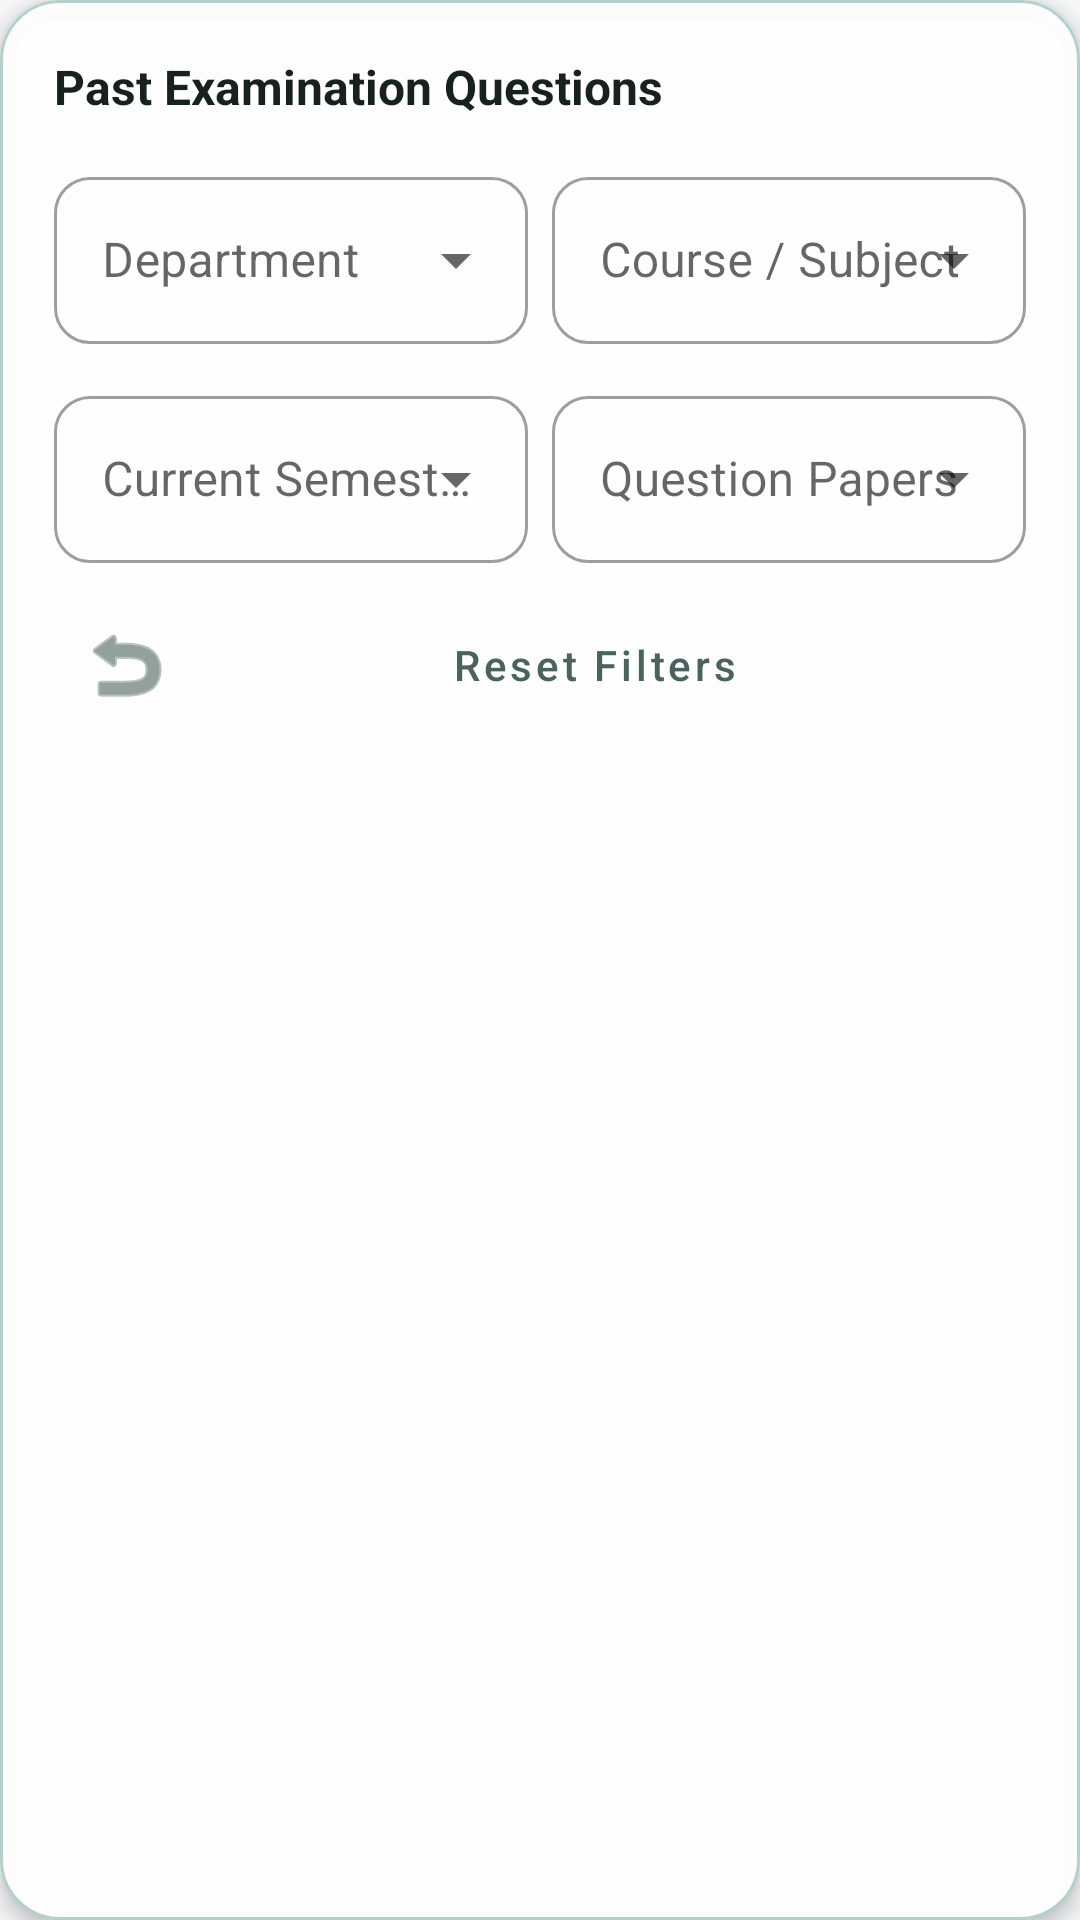

Android layout source for this screen:
<!-- AndroidManifest.xml: application theme Theme.NoteVaultDIU -->
<!-- res/layout/layout_filter_questions.xml -->
<?xml version="1.0" encoding="utf-8"?>
<com.google.android.material.card.MaterialCardView xmlns:android="http://schemas.android.com/apk/res/android"
    xmlns:app="http://schemas.android.com/apk/res-auto"
    android:layout_width="match_parent"
    android:layout_height="wrap_content"
    android:layout_margin="16dp"
    app:cardCornerRadius="20dp"
    app:cardElevation="4dp"
    app:strokeWidth="1dp"
    app:strokeColor="@color/colorGlassStroke"
    app:cardBackgroundColor="@color/colorGlassSurface">

    <LinearLayout
        android:layout_width="match_parent"
        android:layout_height="wrap_content"
        android:orientation="vertical"
        android:padding="18dp">

        <TextView
            android:layout_width="wrap_content"
            android:layout_height="wrap_content"
            android:text="@string/filter_questions_title"
            android:textColor="@color/colorTextPrimary"
            android:textSize="16sp"
            android:textStyle="bold"
            android:layout_marginBottom="14dp"/>

        <GridLayout
            android:layout_width="match_parent"
            android:layout_height="wrap_content"
            android:columnCount="2"
            android:alignmentMode="alignMargins"
            android:columnOrderPreserved="false">

            
            <com.google.android.material.textfield.TextInputLayout
                style="@style/Widget.MaterialComponents.TextInputLayout.OutlinedBox.ExposedDropdownMenu"
                android:layout_width="0dp"
                android:layout_height="wrap_content"
                android:layout_columnWeight="1"
                android:layout_marginEnd="8dp"
                android:layout_marginBottom="12dp"
                app:boxCornerRadiusBottomEnd="12dp"
                app:boxCornerRadiusBottomStart="12dp"
                app:boxCornerRadiusTopEnd="12dp"
                app:boxCornerRadiusTopStart="12dp">
                <AutoCompleteTextView
                    android:id="@+id/spinDept"
                    android:layout_width="match_parent"
                    android:layout_height="wrap_content"
                    android:hint="@string/filter_department_label"
                    android:inputType="none" />
            </com.google.android.material.textfield.TextInputLayout>

            
            <com.google.android.material.textfield.TextInputLayout
                style="@style/Widget.MaterialComponents.TextInputLayout.OutlinedBox.ExposedDropdownMenu"
                android:layout_width="0dp"
                android:layout_height="wrap_content"
                android:layout_columnWeight="1"
                android:layout_marginBottom="12dp"
                app:boxCornerRadiusBottomEnd="12dp"
                app:boxCornerRadiusBottomStart="12dp"
                app:boxCornerRadiusTopEnd="12dp"
                app:boxCornerRadiusTopStart="12dp">
                <AutoCompleteTextView
                    android:id="@+id/spinCourse"
                    android:layout_width="match_parent"
                    android:layout_height="wrap_content"
                    android:hint="@string/filter_course_label"
                    android:inputType="none" />
            </com.google.android.material.textfield.TextInputLayout>

            
            <com.google.android.material.textfield.TextInputLayout
                style="@style/Widget.MaterialComponents.TextInputLayout.OutlinedBox.ExposedDropdownMenu"
                android:layout_width="0dp"
                android:layout_height="wrap_content"
                android:layout_columnWeight="1"
                android:layout_marginEnd="8dp"
                app:boxCornerRadiusBottomEnd="12dp"
                app:boxCornerRadiusBottomStart="12dp"
                app:boxCornerRadiusTopEnd="12dp"
                app:boxCornerRadiusTopStart="12dp">
                <AutoCompleteTextView
                    android:id="@+id/spinSemester"
                    android:layout_width="match_parent"
                    android:layout_height="wrap_content"
                    android:hint="@string/label_semester"
                    android:inputType="none" />
            </com.google.android.material.textfield.TextInputLayout>

            
            <com.google.android.material.textfield.TextInputLayout
                style="@style/Widget.MaterialComponents.TextInputLayout.OutlinedBox.ExposedDropdownMenu"
                android:layout_width="0dp"
                android:layout_height="wrap_content"
                android:layout_columnWeight="1"
                app:boxCornerRadiusBottomEnd="12dp"
                app:boxCornerRadiusBottomStart="12dp"
                app:boxCornerRadiusTopEnd="12dp"
                app:boxCornerRadiusTopStart="12dp">
                <AutoCompleteTextView
                    android:id="@+id/spinExamType"
                    android:layout_width="match_parent"
                    android:layout_height="wrap_content"
                    android:hint="@string/cat_questions"
                    android:inputType="none" />
            </com.google.android.material.textfield.TextInputLayout>

        </GridLayout>

        <com.google.android.material.button.MaterialButton
            android:id="@+id/btnResetQuestions"
            style="@style/Widget.MaterialComponents.Button.TextButton"
            android:layout_width="match_parent"
            android:layout_height="wrap_content"
            android:layout_marginTop="8dp"
            android:text="@string/btn_reset_questions"
            android:textAllCaps="false"
            android:textColor="@color/colorTextSecondary"
            app:icon="@android:drawable/ic_menu_revert"
            app:iconTint="@color/colorTextSecondary" />

    </LinearLayout>
</com.google.android.material.card.MaterialCardView>
<!-- resources referenced by this layout -->
<resources>
  <color name="colorGlassStroke">#4D086B61</color>
  <color name="colorGlassSurface">#F2FFFFFF</color>
  <color name="colorTextPrimary">#17211F</color>
  <color name="colorTextSecondary">#4B635E</color>
  <string name="btn_reset_questions">Reset Filters</string>
  <string name="cat_questions">Question Papers</string>
  <string name="filter_course_label">Course / Subject</string>
  <string name="filter_department_label">Department</string>
  <string name="filter_questions_title">Past Examination Questions</string>
  <string name="label_semester">Current Semester</string>
  <style name="Theme.NoteVaultDIU" parent="Theme.MaterialComponents.DayNight.NoActionBar">
          <item name="colorPrimary">@color/colorPrimary</item>
          <item name="colorPrimaryDark">@color/colorPrimaryDark</item>
          <item name="colorPrimaryVariant">@color/colorPrimaryDark</item>
          <item name="colorSecondary">@color/colorAccent</item>
          <item name="colorAccent">@color/colorAccent</item>
          <item name="android:windowBackground">@color/colorBackground</item>
          <item name="android:statusBarColor">@color/colorBackground</item>
          <item name="android:windowLightStatusBar">true</item>
          <item name="android:navigationBarColor">@color/colorSurface</item>
      </style>
  <color name="colorPrimary">#086B61</color>
  <color name="colorPrimaryDark">#06463F</color>
  <color name="colorAccent">#14B8A6</color>
  <color name="colorBackground">#F6F8FA</color>
  <color name="colorSurface">#FFFFFF</color>
</resources>
